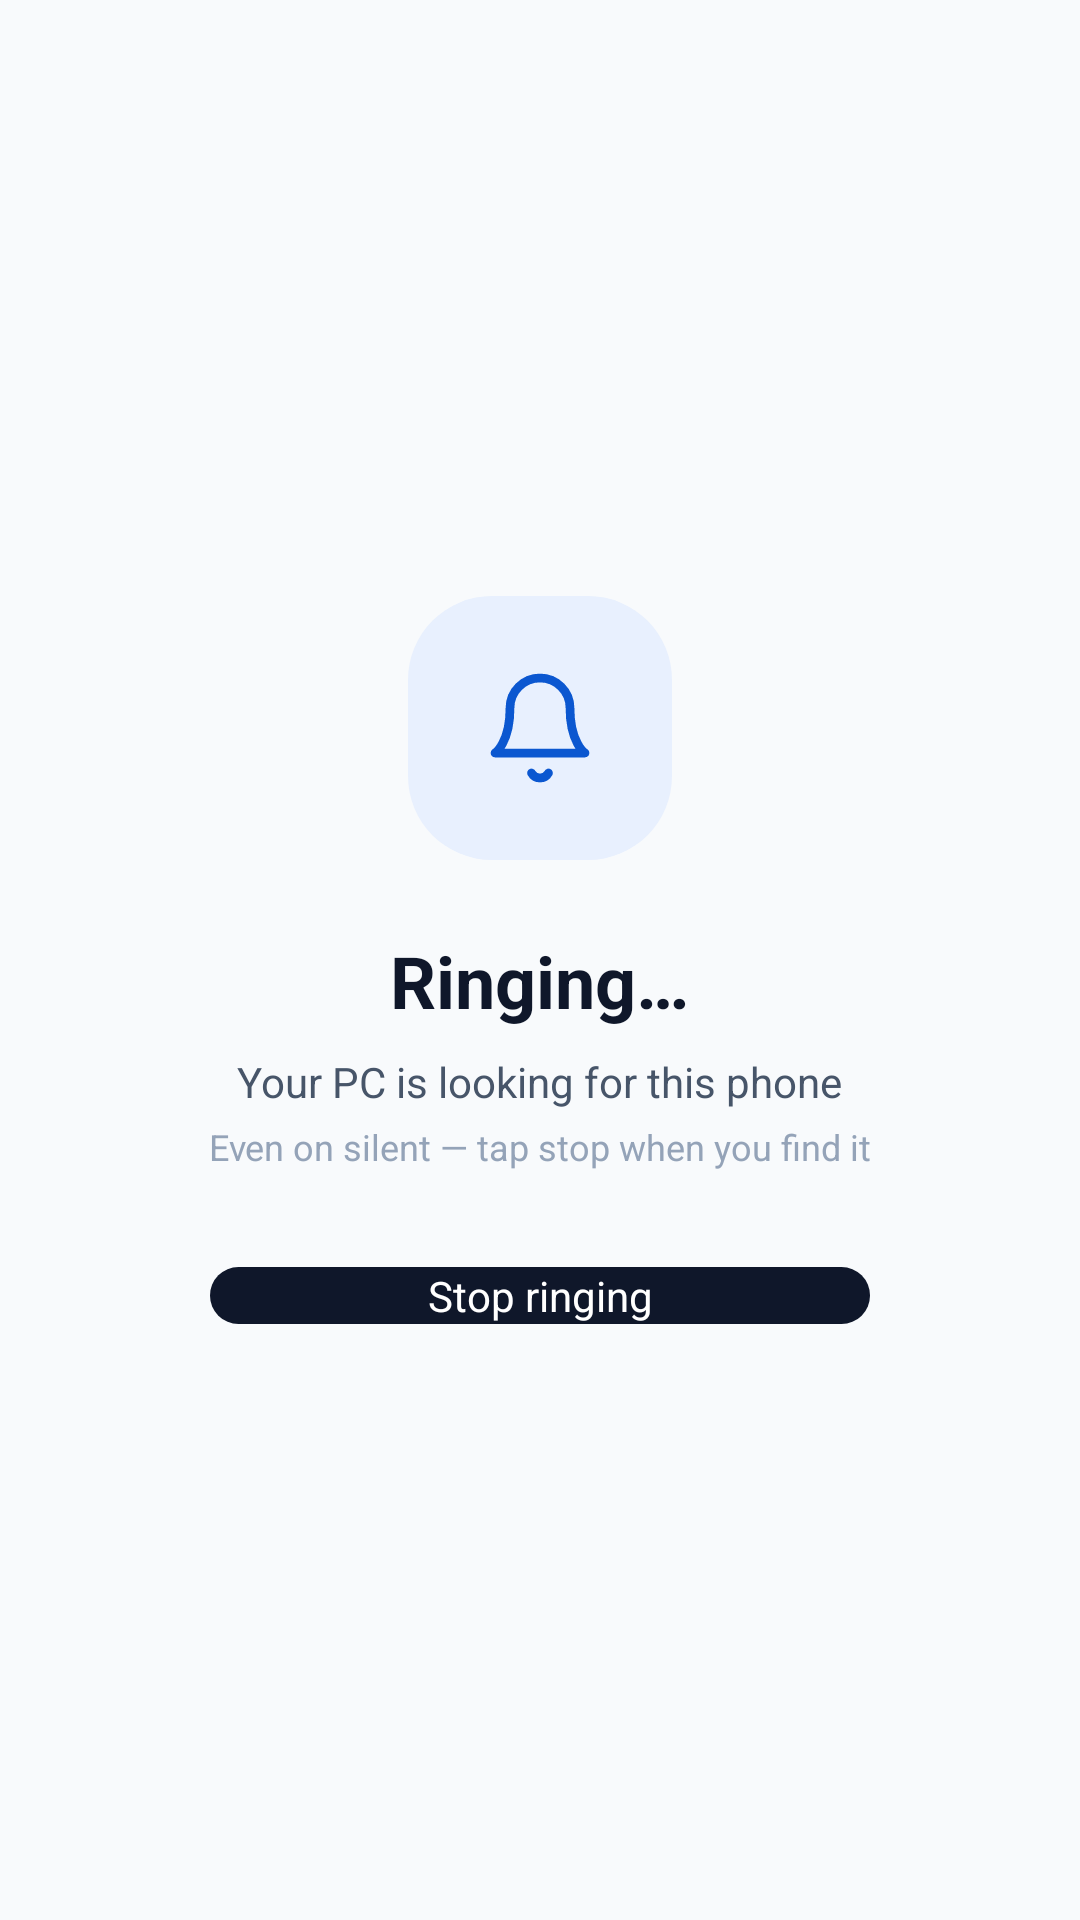

Layout XML and referenced resources for this Android screen:
<!-- AndroidManifest.xml: activity theme Theme.Bridge.Ring -->
<!-- res/layout/activity_ring.xml -->
<?xml version="1.0" encoding="utf-8"?>
<LinearLayout xmlns:android="http://schemas.android.com/apk/res/android"
    android:layout_width="match_parent"
    android:layout_height="match_parent"
    android:orientation="vertical"
    android:gravity="center"
    android:background="#F8FAFC"
    android:padding="32dp">

    <LinearLayout
        android:layout_width="88dp"
        android:layout_height="88dp"
        android:orientation="vertical"
        android:gravity="center"
        android:background="@drawable/ring_icon_tile">

        <ImageView
            android:layout_width="40dp"
            android:layout_height="40dp"
            android:src="@drawable/ic_bell_clay" />
    </LinearLayout>

    <TextView
        android:layout_width="wrap_content"
        android:layout_height="wrap_content"
        android:layout_marginTop="24dp"
        android:text="Ringing…"
        android:textSize="24sp"
        android:textStyle="bold"
        android:textColor="#0F172A" />

    <TextView
        android:layout_width="wrap_content"
        android:layout_height="wrap_content"
        android:layout_marginTop="8dp"
        android:text="Your PC is looking for this phone"
        android:textSize="14sp"
        android:textColor="#475569" />

    <TextView
        android:layout_width="wrap_content"
        android:layout_height="wrap_content"
        android:layout_marginTop="4dp"
        android:text="Even on silent — tap stop when you find it"
        android:textSize="12sp"
        android:textColor="#94A3B8" />

    <Button
        android:id="@+id/btn_stop_ring"
        android:layout_width="wrap_content"
        android:layout_height="wrap_content"
        android:layout_marginTop="32dp"
        android:minWidth="220dp"
        android:text="Stop ringing"
        android:textSize="14sp"
        android:textAllCaps="false"
        android:textColor="#FFFFFF"
        android:background="@drawable/ring_stop_button"
        android:paddingStart="32dp"
        android:paddingEnd="32dp" />
</LinearLayout>
<!-- resources referenced by this layout -->
<resources>
  <!-- drawable ic_bell_clay (drawable) -->
  <?xml version="1.0" encoding="utf-8"?>
  <vector xmlns:android="http://schemas.android.com/apk/res/android"
      android:width="24dp"
      android:height="24dp"
      android:viewportWidth="24"
      android:viewportHeight="24"
      android:tint="#0B57D0">
      <path
          android:fillColor="#00000000"
          android:strokeColor="#0B57D0"
          android:strokeWidth="1.75"
          android:strokeLineCap="round"
          android:strokeLineJoin="round"
          android:pathData="M6 8a6 6 0 0 1 12 0c0 7 3 9 3 9H3s3-2 3-9" />
      <path
          android:fillColor="#00000000"
          android:strokeColor="#0B57D0"
          android:strokeWidth="1.75"
          android:strokeLineCap="round"
          android:strokeLineJoin="round"
          android:pathData="M10.3 21a1.94 1.94 0 0 0 3.4 0" />
  </vector>
  <!-- drawable ring_icon_tile (drawable) -->
  <?xml version="1.0" encoding="utf-8"?>
  <shape xmlns:android="http://schemas.android.com/apk/res/android"
      android:shape="rectangle">
      <solid android:color="#E8F0FE" />
      <corners android:radius="28dp" />
  </shape>
  <!-- drawable ring_stop_button (drawable) -->
  <?xml version="1.0" encoding="utf-8"?>
  <shape xmlns:android="http://schemas.android.com/apk/res/android"
      android:shape="rectangle">
      <solid android:color="#0F172A" />
      <corners android:radius="20dp" />
  </shape>
  <style name="Theme.Bridge.Ring" parent="@android:style/Theme.Light.NoTitleBar">
          <item name="android:windowBackground">#F4EEE3</item>
          <item name="android:windowNoTitle">true</item>
      </style>
</resources>
